Run: headless pygame with SDL's dummy video driver; simulated clock (each Clock.tick advances the game by its frame time, no real sleeping); random seed 0; keys injected as events and as key.get_pressed() state; no mouse input.
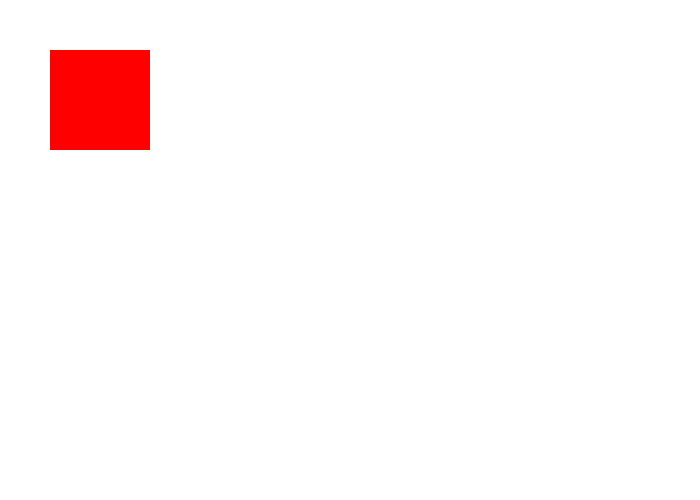
Frame 1 of 4 · flips 1–60 · no input
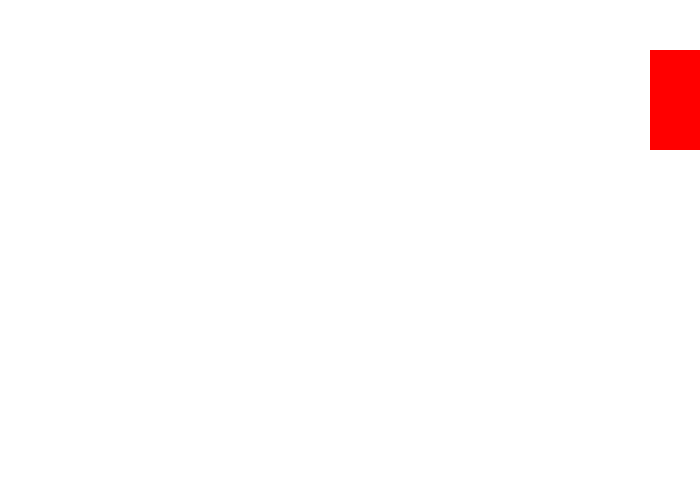
Frame 2 of 4 · flips 61–180 · tapped SPACE, RETURN · held RIGHT (→), D
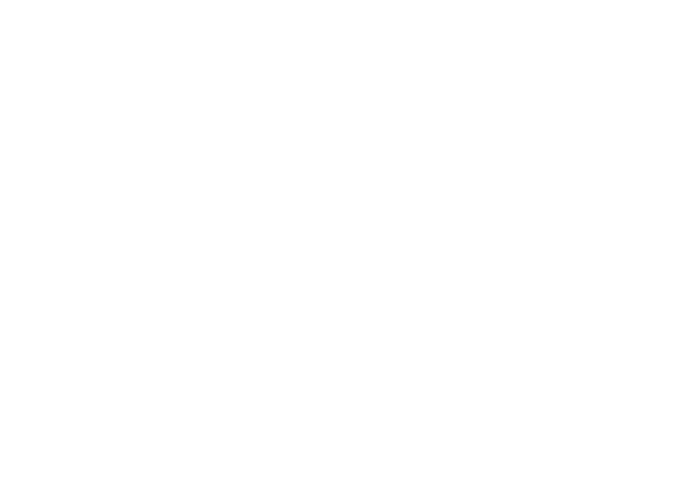
Frame 3 of 4 · flips 181–300 · held DOWN (↓), S
Frame 4 of 4 · flips 301–420 · held LEFT (←), A, UP (↑), W · screen same as frame 1, image omitted

The pygame program that drew these frames:

import pygame
import sys

# Initialize Pygame
pygame.init()

# Set up some colors
BLACK = (0, 0, 0)
WHITE = (255, 255, 255)
RED = (255, 0, 0)

# Set the width and height of the screen [width, height]
size = (700, 500)
screen = pygame.display.set_mode(size)

pygame.display.set_caption("My Game")

# Loop until the user clicks the close button.
done = False

# Used to manage how fast the screen updates
clock = pygame.time.Clock()

# Starting position of the rectangle
rect_x = 50
rect_y = 50

# Speed and direction of rectangle
rect_change_x = 5
rect_change_y = 5

# -------- Main Program Loop -----------
while not done:
    for event in pygame.event.get(): 
        if event.type == pygame.QUIT: 
            done = True

    # User pressed down a key
    keys = pygame.key.get_pressed()  
    if keys[pygame.K_UP]:
        rect_y -= rect_change_y
    if keys[pygame.K_DOWN]:
        rect_y += rect_change_y
    if keys[pygame.K_LEFT]:
        rect_x -= rect_change_x
    if keys[pygame.K_RIGHT]:
        rect_x += rect_change_x

    # Clear the screen and set the screen background
    screen.fill(WHITE)

    # Draw here
    pygame.draw.rect(screen, RED, [rect_x, rect_y, 100, 100])

    # Go ahead and update the screen with what we've drawn.
    pygame.display.flip()

    # Limit to 60 frames per second
    clock.tick(60)

# Close the window and quit.
pygame.quit()
sys.exit()
